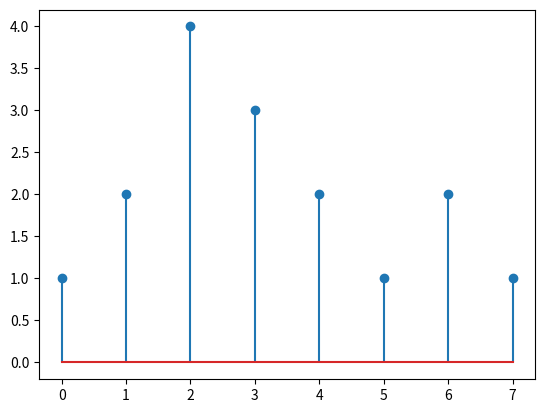
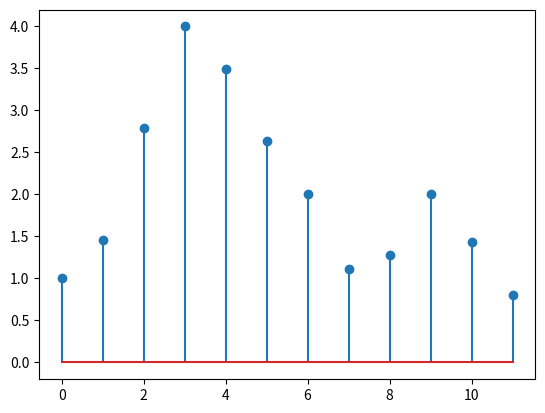

Source code (Python) for these figures, in order:
import numpy as np
import scipy.signal as signal
import matplotlib.pyplot as plt

def resampling(x, sampling_rate):
    num = int(len(x)*sampling_rate)
    y = signal.resample(x, num)
    return y

def main():
    x=np.array([1,2,4,3,2,1,2,1])
    y=resampling(x,1.5)

    plt.figure(1)
    plt.stem(x)

    plt.figure(2)
    plt.stem(y)
    
    plt.show()

main()